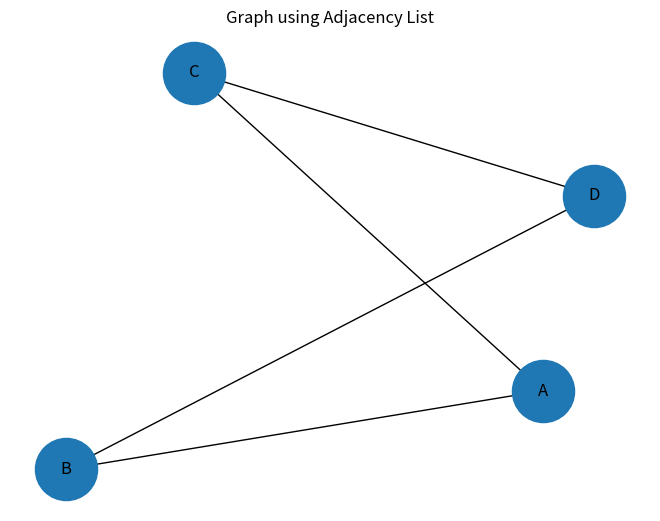

Reproduce this figure in Python.
import networkx as nx
import matplotlib.pyplot as plt

graph = {
    'A': ['B', 'C'],
    'B': ['A', 'D'],
    'C': ['A', 'D'],
    'D': ['B', 'C']
}

print("Adjacency List:")

for vertex in graph:
    print(vertex, ":", graph[vertex])

G = nx.Graph()

for vertex in graph:
    for neighbor in graph[vertex]:
        G.add_edge(vertex, neighbor)

nx.draw(
    G,
    with_labels=True,
    node_size=2000
)

plt.title("Graph using Adjacency List")
plt.show()
